Run: headless pygame with SDL's dummy video driver; simulated clock (each Clock.tick advances the game by its frame time, no real sleeping); random seed 0; keys injected as events and as key.get_pressed() state; no mouse input.
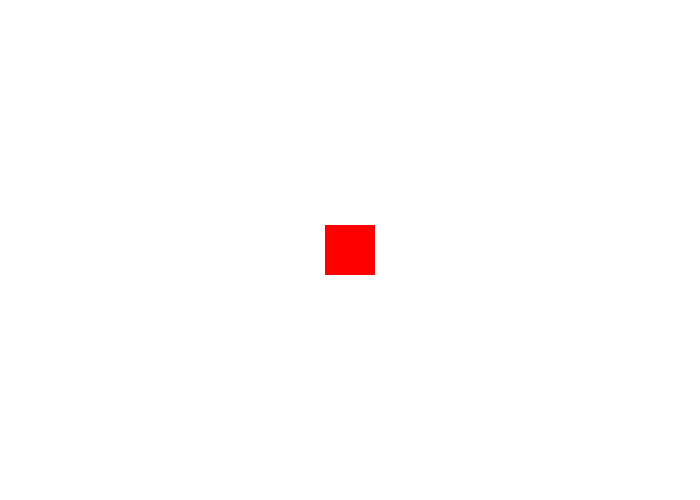
Frame 1 of 4 · flips 1–60 · no input
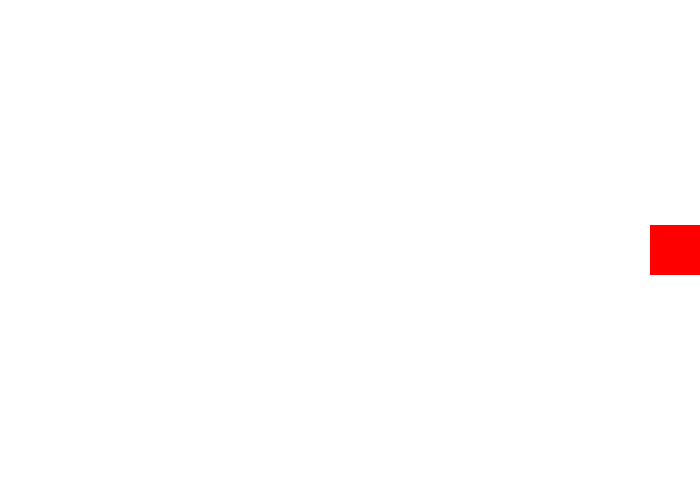
Frame 2 of 4 · flips 61–180 · tapped SPACE, RETURN · held RIGHT (→), D
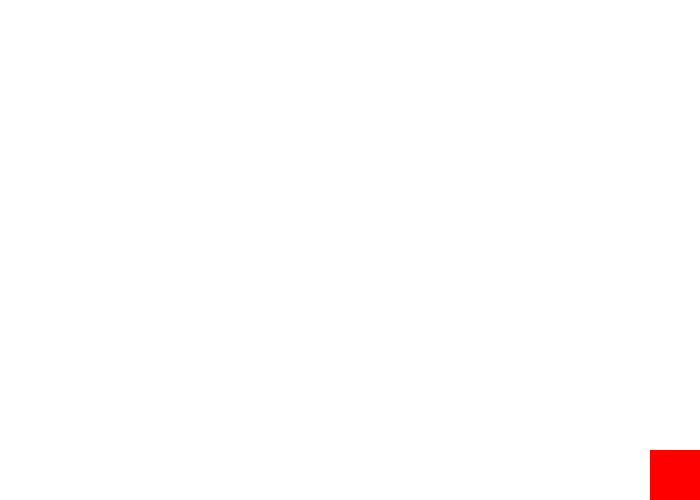
Frame 3 of 4 · flips 181–300 · held DOWN (↓), S
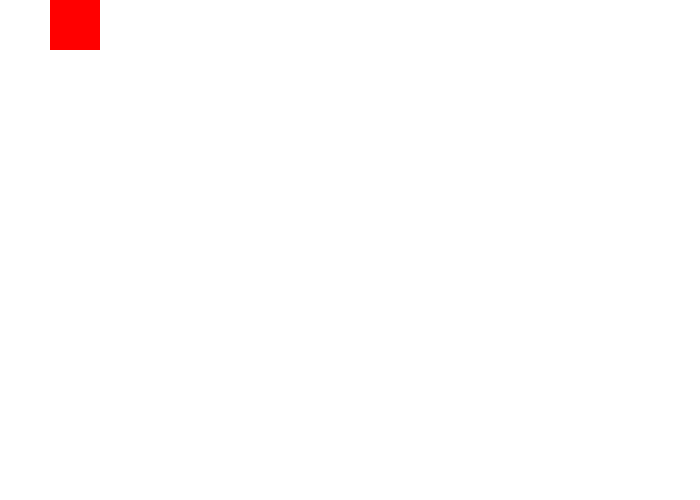
Frame 4 of 4 · flips 301–420 · held LEFT (←), A, UP (↑), W

The pygame program that drew these frames:

import pygame
import sys

# Initialize Pygame
pygame.init()

BLACK=(0, 0, 0)
WHITE=(255, 255, 255)
RED=(255, 0, 0)
GREEN=(0, 255, 0)   
BLUE=(0, 0, 255)

screen_width=700
screen_height=500
size=(screen_width, screen_height)
screen=pygame.display.set_mode(size)
pygame.display.set_caption("My first game")

x=screen_width/2
y=screen_height/2
vel=5





done=False
clock=pygame.time.Clock()
while not done:
    for event in pygame.event.get():
        if event.type==pygame.QUIT:
            done=True
    keys=pygame.key.get_pressed()
    if keys[pygame.K_LEFT]:
        x-=vel
    if keys[pygame.K_RIGHT]:
        x+=vel
    if keys[pygame.K_UP]:
        y-=vel      
    if keys[pygame.K_DOWN]:
        y+=vel
    if keys[pygame.K_PLUS]:
        vel+=1
    if keys[pygame.K_MINUS]:
        vel-=1
    if keys[pygame.K_q]:
        x-=vel
        y-=vel
    
    if x-25<0:
        x=25
    if x>screen_width-25:
        x=screen_width-25
    if y-25<0:
        y=25 
    if y>screen_height-25:
        y=screen_height-25

    screen.fill(WHITE)

    pygame.draw.rect(screen, RED, [x-25, y-25, 50, 50])

    pygame.display.flip()
    clock.tick(60)
